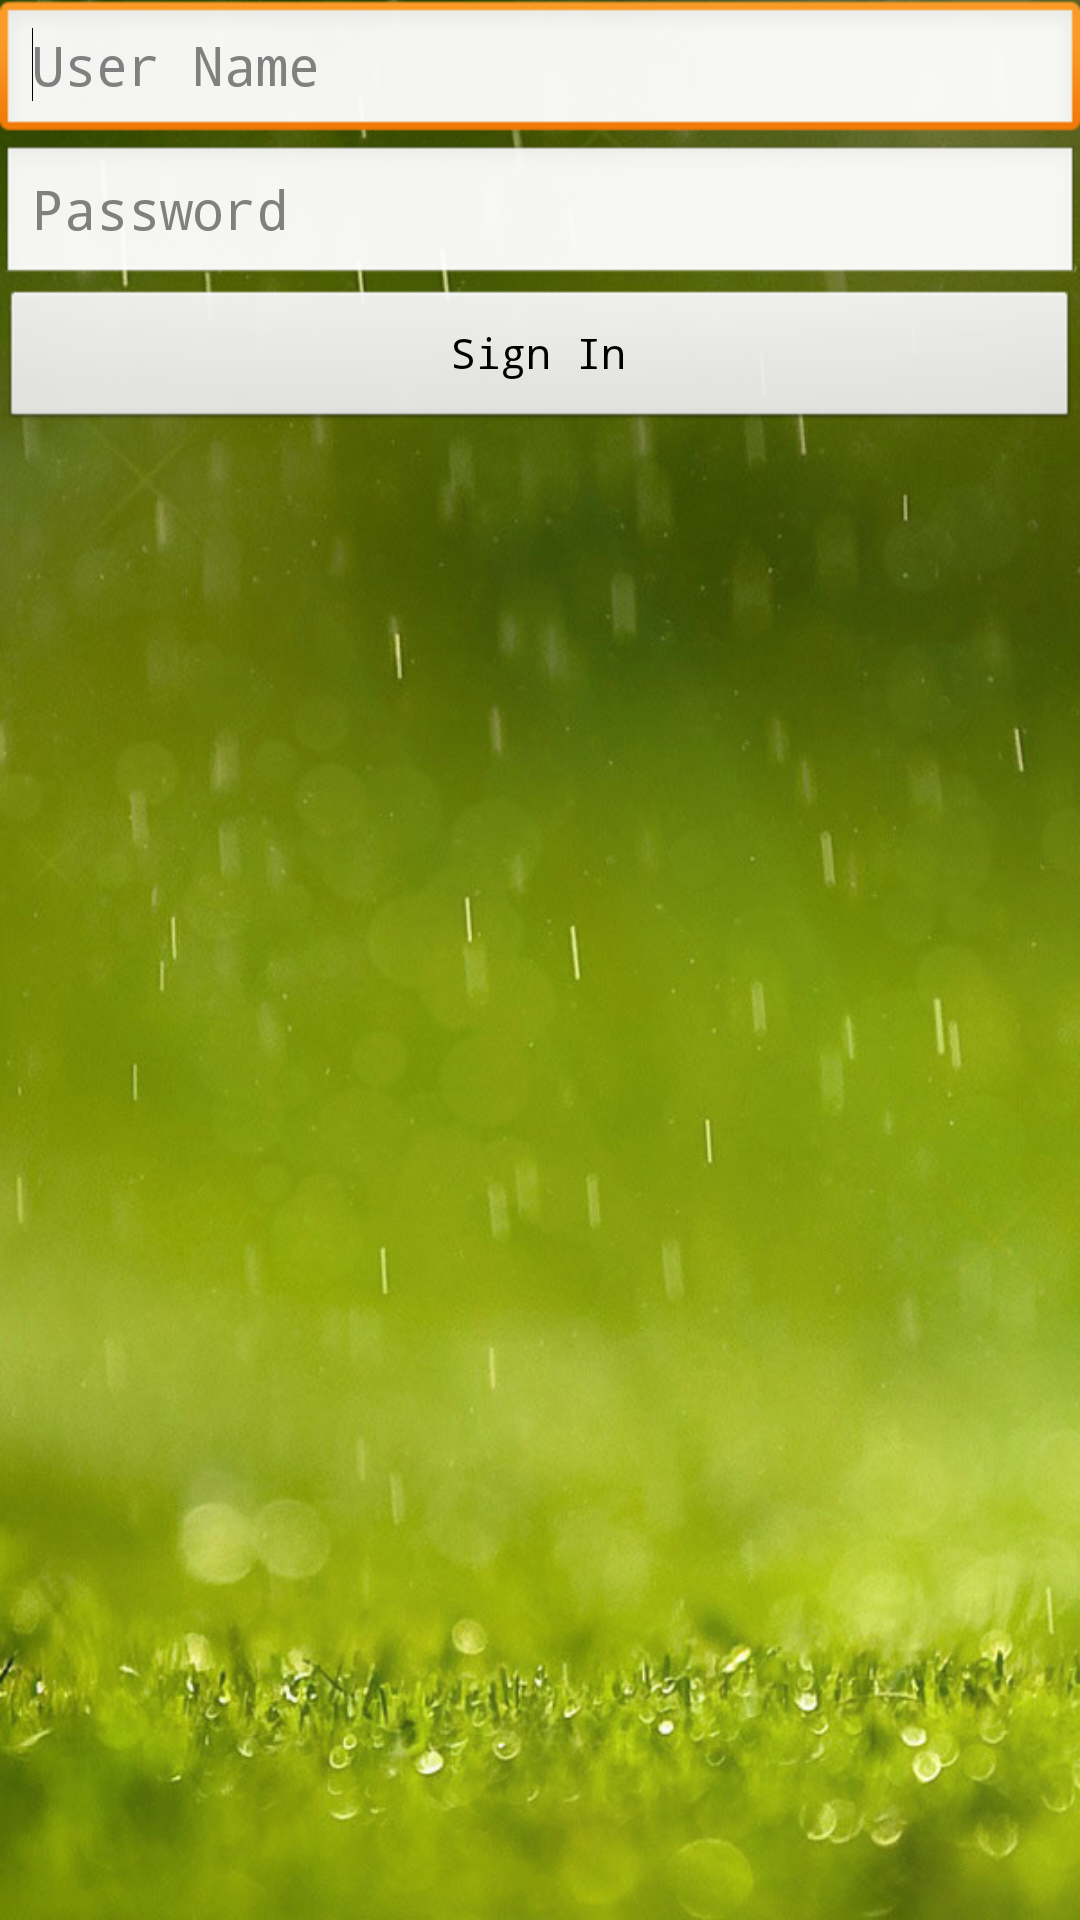

Android layout source for this screen:
<!-- AndroidManifest.xml: application theme AppTheme -->
<!-- res/layout/login.xml -->
<?xml version="1.0" encoding="utf-8"?>
<LinearLayout xmlns:android="http://schemas.android.com/apk/res/android"
    android:layout_width="match_parent"
    android:layout_height="match_parent"
    android:orientation="vertical" >

    <EditText
        android:id="@+id/editTextUserNameToLogin"
        android:layout_width="match_parent"
        android:layout_height="wrap_content"
        android:hint="User Name"
        android:ems="10" >

        <requestFocus />
    </EditText>

    <EditText
        android:id="@+id/editTextPasswordToLogin"
        android:layout_width="match_parent"
        android:layout_height="wrap_content"
        android:ems="10"
        android:inputType="textPassword"
        android:hint="Password" />

    <Button
        android:id="@+id/buttonSignIn"
        android:layout_width="fill_parent"
        android:layout_height="wrap_content"
        android:layout_gravity="center"
        android:text="Sign In" />

</LinearLayout>
<!-- resources referenced by this layout -->
<resources>
  <style name="AppTheme" parent="AppBaseTheme">
         <item name="android:typeface">monospace</item>
          <item name="android:windowBackground">@drawable/background</item>
      </style>
  <style name="AppBaseTheme" parent="android:Theme.Light">
          
      </style>
  <!-- drawable background: png bitmap (drawable, 679650 bytes) -->
</resources>
